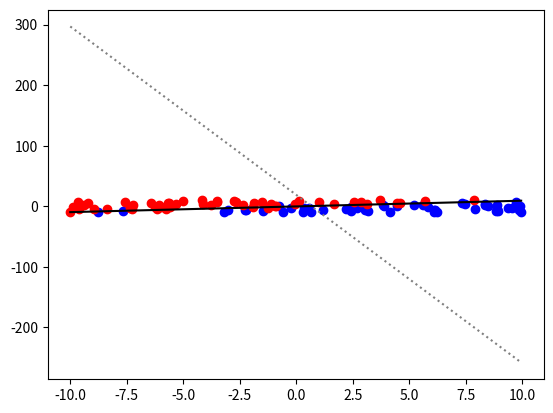

Write Python code to recreate this figure.
import matplotlib.pyplot as plt
import numpy as np


class DataGenerator:
    def __init__(self, dimension=2, n_points=100, sigma=1, beta_tild=None, delta0=0.5):
        self.dim = dimension
        self.n = n_points
        self.sigma = sigma
        if not beta_tild:
            self.beta_tild = self.init_beta_tild()
        self.delta0 = delta0

    def logit(self, x):
        return np.log(x / (1 - x))

    def init_beta_tild(self):
        self.beta_tild = np.random.uniform(low=-10, high=10, size=(self.dim + 1, 1))
        return self.beta_tild

    def generate_x(self, min_x=-10, max_x=10):
        x = np.random.uniform(low=min_x, high=max_x, size=(self.n, self.dim))
        self.x = np.concat((np.ones((self.n, 1)), x), axis=1)
        return self.x

    def generate_y(self):
        arr = self.x @ self.beta_tild + np.random.normal(
            0, scale=self.sigma, size=(self.n, 1)
        )
        self.y = np.where(arr > self.logit(self.delta0), 1, 0)
        return self.y

    def generate_data(self):
        self.generate_x()
        self.generate_y()

    def show_data(self):
        x = self.x
        y = self.y.transpose().reshape(self.n)
        indices1 = np.where(y == 1)
        indices0 = np.where(y == 0)
        x1 = x[indices1].transpose()
        x0 = x[indices0].transpose()
        plt.scatter(x0[1], x0[2], color="blue")
        plt.scatter(x1[1], x1[2], color="red")
        plt.show()


class LogisticRegression:
    def __init__(self, x: np.ndarray, y: np.ndarray):
        self.x = x  # size (n,1)
        self.y = y  # size (n,1)
        self.n = len(self.x)
        self.dim = len(x[0]) - 1

        self.beta_tild_init = np.random.normal(size=(self.dim + 1, 1))
        self.beta_tild_hat = np.copy(self.beta_tild_init)

    def loss(self, y, y_prime):
        indices = np.where(y != y_prime)
        return len(indices[0])

    def loss_beta(self, beta_tild):
        y = self.y.reshape((-1,))
        y_prime = (self.x @ beta_tild).reshape((-1,))
        return self.loss(y=y, y_prime=y_prime)

    def likelihood(self, beta_tild):
        # produit (i 1->n) pi^yi*(1-pi)^(1-yi)
        # pi = sigmoid(beta_tild*x)
        x = self.x @ beta_tild
        px = self.sigmoid(x)
        y = self.y
        px_pow_y = np.power(px, y)
        one_minus_y = np.ones((self.n, 1)) - y
        one_minus_px = np.ones((self.n, 1)) - px
        one_minus_px_pow_one_minus_y = np.power(one_minus_px, one_minus_y)
        before_concat = np.multiply(px_pow_y, one_minus_px_pow_one_minus_y)
        return np.prod(before_concat)

    def sigmoid(self, x):
        ex = np.exp(x)
        ex1 = np.ones((len(x), 1)) + ex
        return np.divide(ex, ex1)

    def der_sigmoid(self, x):
        ex1 = np.ones((len(x), 1)) + np.exp(x)
        return np.divide(self.sigmoid(x), ex1)

    def log_likelihood(self, beta_tild):
        x = self.x @ beta_tild
        ex = np.exp(x)
        ex1 = np.ones((self.n, 1)) + ex
        lnex1 = np.log(ex1)
        yx = np.multiply(self.y, x)
        before_concat = yx - lnex1
        return np.sum(before_concat)

    def grad_log_likelihood(self, beta_tild):
        x = self.x
        xbeta = x @ beta_tild
        xy = np.multiply(x, self.y)
        ex = self.sigmoid(xbeta)
        lnder = np.multiply(x, ex)
        before_concat = (xy - lnder).transpose()
        return np.sum(before_concat, axis=1).reshape((self.dim + 1, 1))

    def hess_log_likelihood(self, beta_tild):
        xbeta = self.x @ beta_tild
        sigmoid_der_xbeta = self.der_sigmoid(xbeta)
        base = np.multiply(self.x, sigmoid_der_xbeta)
        dim_list = []
        for i in range(len(self.x[0])):
            dimi = np.multiply(self.x[:, i].reshape((self.n, 1)), base)
            dim_list.append(dimi)
        before_concat = np.stack(dim_list, axis=2)
        return np.sum(before_concat, axis=0)

    def compute_step_vector(self, beta_tild):
        grad_log = self.grad_log_likelihood(beta_tild=beta_tild)
        hess_log = self.hess_log_likelihood(beta_tild=beta_tild)
        hess_inv = np.linalg.inv(hess_log)
        return hess_inv @ grad_log

    def newton_raphson(self, n, callback=False):
        beta_init = self.beta_tild_hat[:]
        if callback:
            print("beta_init = ", beta_init)
        beta_n = beta_init
        for i in range(n):
            if i % 5 == 0 and callback:
                print(
                    f"step {i} : log_likelihood = ",
                    self.log_likelihood(beta_tild=beta_n),
                )
            beta_n += 0.01 * self.compute_step_vector(beta_tild=beta_n)

        self.beta_tild_hat = beta_n
        return beta_n

    def compute_separator(self, x_min, x_max, beta):
        ymin = (-(beta[0] + beta[1] * x_min) / beta[2])[0]
        ymax = (-(beta[0] + beta[1] * x_max) / beta[2])[0]
        return ymin, ymax

    def show_plot(self):
        x = self.x
        y = self.y.transpose().reshape(self.n)
        indices1 = np.where(y == 1)
        indices0 = np.where(y == 0)
        x1 = x[indices1].transpose()
        x0 = x[indices0].transpose()
        plt.scatter(x0[1], x0[2], color="blue")
        plt.scatter(x1[1], x1[2], color="red")

        x_min = min(x[:, 1])
        x_max = max(x[:, 1])
        ymin, ymax = self.compute_separator(
            x_min=x_min, x_max=x_max, beta=self.beta_tild_hat
        )
        ymin_init, ymax_init = self.compute_separator(
            x_min=x_min, x_max=x_max, beta=self.beta_tild_init
        )
        plt.plot(
            [x_min, x_max], [ymin_init, ymax_init], color="grey", linestyle="dotted"
        )
        plt.plot([x_min, x_max], [ymin, ymax], color="black")
        plt.show()


def run_regression():
    gen = DataGenerator(dimension=2, sigma=10)
    gen.generate_data()
    # gen.show_data()
    true_beta_tild = gen.beta_tild
    model = LogisticRegression(x=gen.x, y=gen.y)
    beta_one = np.ones((3, 1))
    print(true_beta_tild)
    new_beta = model.newton_raphson(n=1000)
    print(new_beta)
    print(model.grad_log_likelihood(new_beta))
    model.show_plot()


if __name__ == "__main__":
    run_regression()
